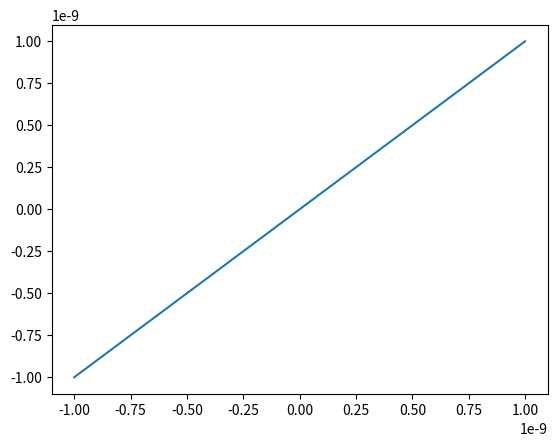

Source code (Python):
from dataclasses import dataclass

import numpy as np
import matplotlib.pyplot as plt
import scipy as sp


pi = np.pi
c = sp.constants.c

def wavelength_to_ang_freq(wavelength):
    return 2 * pi * c / wavelength

def TBP_limited_length(wavelength, fwhm_wavelength):
    delta_nu = wavelength_fwhm_to_ang_freq_fwhm(wavelength, fwhm_wavelength) / (2 * pi)
    return 2 * np.log(2) / (pi * delta_nu)


def gaussian_profile(t, a, b, c):
    return a * np.exp(-(t - b) ** 2 / (2 * c **2 ))

@dataclass
class pulse_stretch_class:
    center_lambda: float = 256e-9  # meter
    fwhm_lambda: float = 0.8e-9  # meter
    gdd_init: float = 0  # s^2

    n_points: int = 2 ** 5  # []
    t_max: float = 1e-9  # second

    def __post_init__(self):
        self.init_arrays()

    def __str__(self):
        str_str = f"Center Wavelength: {self.center_lambda*1e9} nm\n"
        str_str += f"Initial FWHM Wavelength: {self.fwhm_lambda*1e9} nm\n"
        str_str += f"Initial GDD: {self.gdd_init}\n"
        return str_str

    def init_arrays(self):
        t = np.linspace(-self.t_max, self.t_max, self.n_points)
        F = t
        plt.plot(t, F)
        plt.show()
        



def main():
    """Main method."""
    test_class = pulse_stretch_class()

    print(test_class)


if __name__ == "__main__":
    main()
